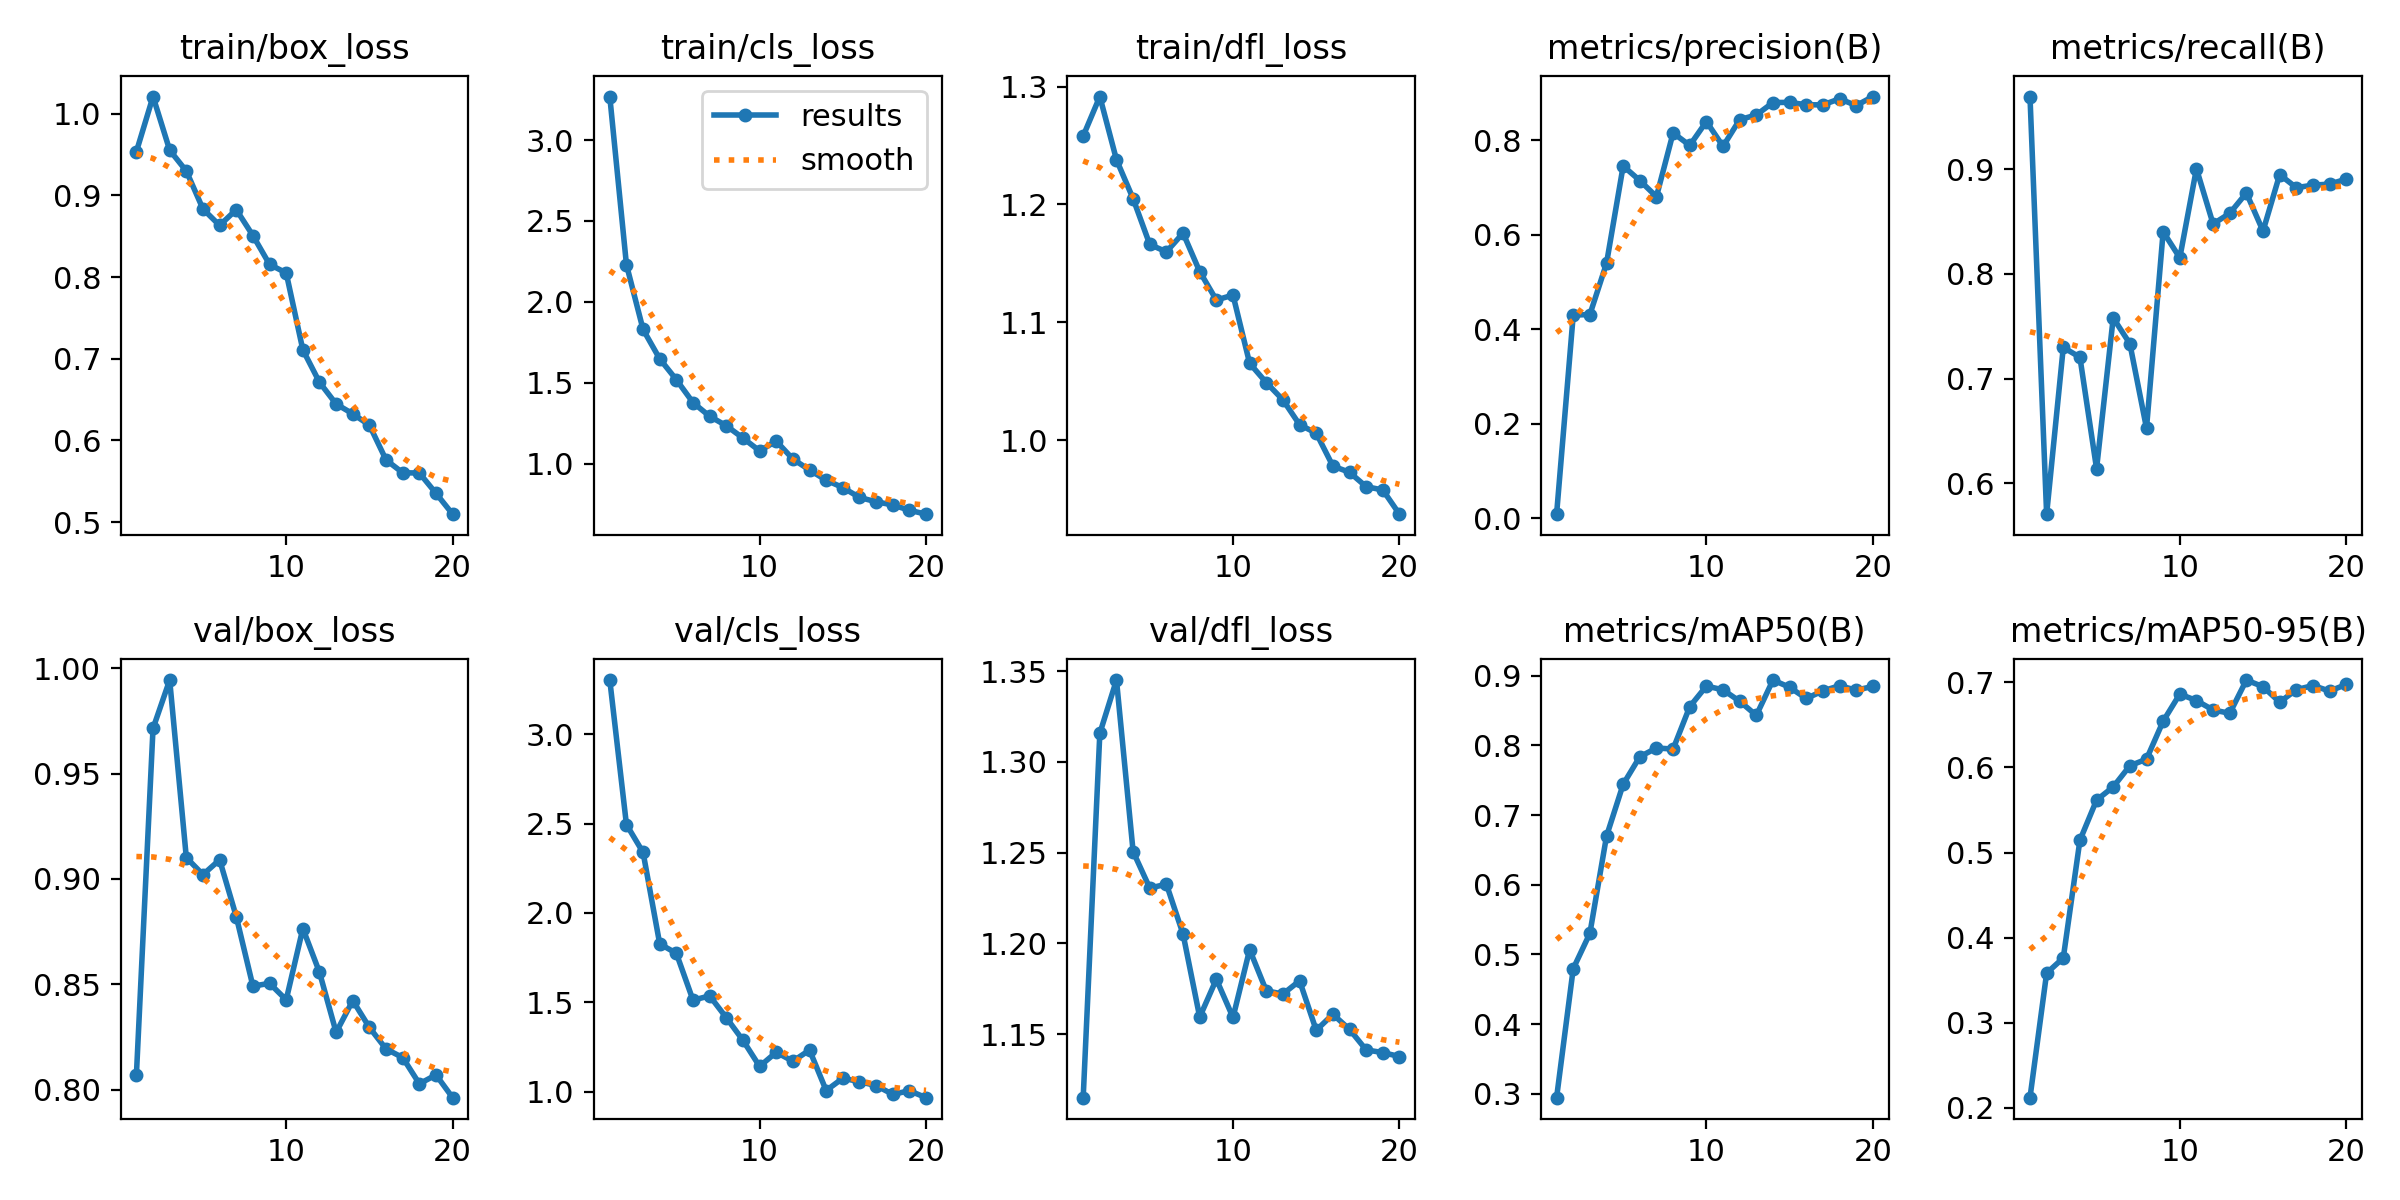

Source data for this figure (header and first rows):
epoch, time, train/box_loss, train/cls_loss, train/dfl_loss, metrics/precision(B), metrics/recall(B), metrics/mAP50(B), metrics/mAP50-95(B), val/box_loss, val/cls_loss, val/dfl_loss, lr/pg0, lr/pg1, lr/pg2
1, 346, 0.9533, 3.269, 1.258, 0.00876, 0.9693, 0.2944, 0.2121, 0.8069, 3.303, 1.115, 0.0002496, 0.0002496, 0.0002496
2, 641.6, 1.021, 2.231, 1.292, 0.4302, 0.5705, 0.4795, 0.3584, 0.9714, 2.495, 1.316, 0.0004809, 0.0004809, 0.0004809
3, 933.5, 0.9552, 1.829, 1.238, 0.4314, 0.7297, 0.5302, 0.3762, 0.9943, 2.339, 1.345, 0.0006868, 0.0006868, 0.0006868
4, 1239, 0.9296, 1.648, 1.205, 0.5399, 0.7203, 0.6697, 0.5144, 0.9101, 1.827, 1.251, 0.0006548, 0.0006548, 0.0006548
5, 1554, 0.8832, 1.519, 1.166, 0.7459, 0.6139, 0.7442, 0.5616, 0.9021, 1.774, 1.23, 0.0006167, 0.0006167, 0.0006167
6, 1858, 0.8631, 1.378, 1.16, 0.7151, 0.7579, 0.7837, 0.5771, 0.9091, 1.512, 1.233, 0.0005787, 0.0005787, 0.0005787
7, 2152, 0.8824, 1.293, 1.176, 0.681, 0.7333, 0.7963, 0.6019, 0.8822, 1.536, 1.205, 0.0005406, 0.0005406, 0.0005406
8, 2444, 0.8507, 1.235, 1.143, 0.8159, 0.6526, 0.7947, 0.6097, 0.8491, 1.414, 1.159, 0.0005025, 0.0005025, 0.0005025
9, 2732, 0.8154, 1.159, 1.119, 0.7895, 0.8402, 0.8556, 0.6543, 0.8505, 1.287, 1.18, 0.0004645, 0.0004645, 0.0004645
10, 3020, 0.805, 1.079, 1.123, 0.84, 0.8153, 0.8851, 0.6861, 0.8427, 1.141, 1.159, 0.0004264, 0.0004264, 0.0004264
11, 3300, 0.7109, 1.14, 1.065, 0.7875, 0.9004, 0.8797, 0.6785, 0.8765, 1.22, 1.197, 0.0003883, 0.0003883, 0.0003883
12, 3584, 0.6712, 1.029, 1.049, 0.8441, 0.8476, 0.8633, 0.6675, 0.8557, 1.17, 1.174, 0.0003503, 0.0003503, 0.0003503
13, 3879, 0.6446, 0.9615, 1.034, 0.854, 0.8578, 0.8431, 0.6635, 0.8272, 1.233, 1.172, 0.0003122, 0.0003122, 0.0003122
14, 4167, 0.6326, 0.898, 1.013, 0.8803, 0.8772, 0.8938, 0.7026, 0.8423, 1.006, 1.179, 0.0002741, 0.0002741, 0.0002741
15, 4454, 0.6187, 0.853, 1.006, 0.8806, 0.8408, 0.8834, 0.6948, 0.8296, 1.075, 1.152, 0.0002361, 0.0002361, 0.0002361
16, 4745, 0.5762, 0.7917, 0.9779, 0.8755, 0.8947, 0.8673, 0.6766, 0.8194, 1.055, 1.161, 0.000198, 0.000198, 0.000198
17, 5043, 0.5605, 0.7652, 0.9726, 0.8754, 0.8823, 0.8783, 0.6912, 0.8153, 1.034, 1.153, 0.00016, 0.00016, 0.00016
18, 5328, 0.5602, 0.7454, 0.9604, 0.8882, 0.8847, 0.8856, 0.6962, 0.8028, 0.9846, 1.141, 0.0001219, 0.0001219, 0.0001219
19, 5607, 0.5353, 0.7125, 0.9576, 0.8739, 0.8857, 0.8793, 0.6896, 0.8071, 1.005, 1.14, 8.3821e-05, 8.3821e-05, 8.3821e-05
20, 5903, 0.5098, 0.6885, 0.937, 0.8929, 0.8904, 0.8846, 0.6974, 0.7963, 0.9661, 1.138, 4.57555e-05, 4.57555e-05, 4.57555e-05
